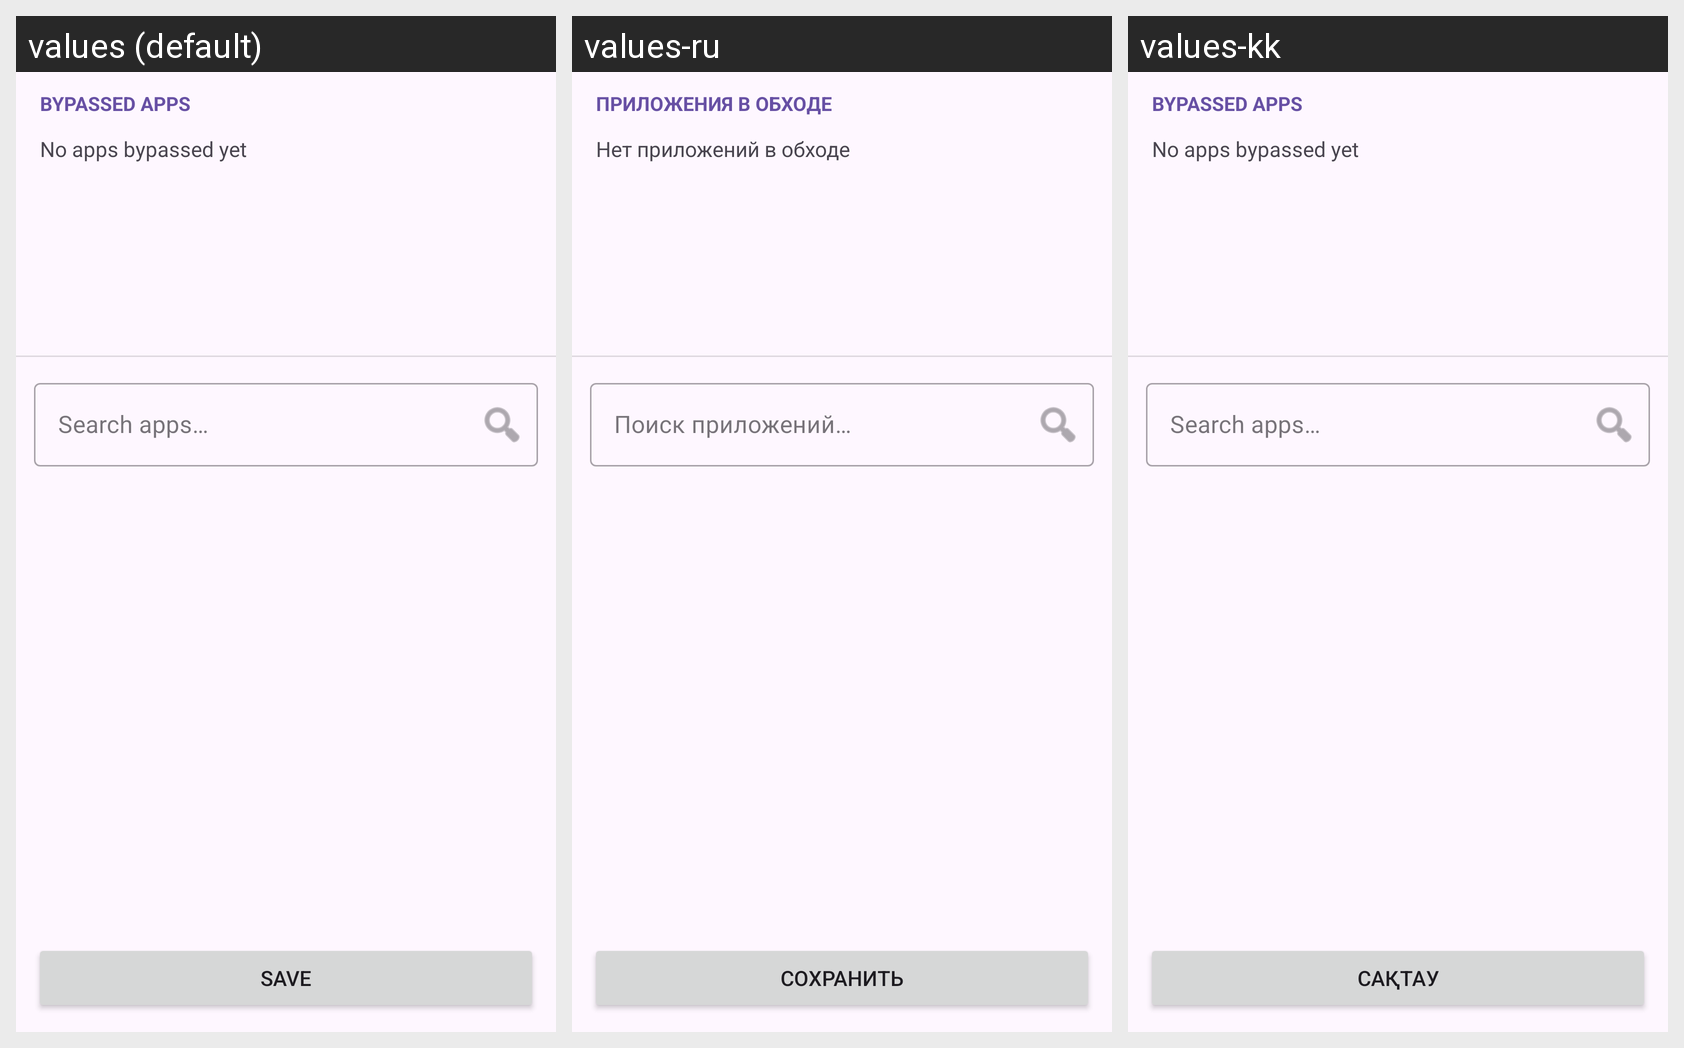

The same Android screen rendered under several of its app's locales, left to right. List the strings drawn on it with the default value and each locale's translation.
Android screen res/layout/activity_excluded_apps.xml rendered under 3 locales, left to right: values (default), values-ru, values-kk. Device: Nexus 5 (rendered at 1080×1920; each locale shown at half size, 540×960, under a caption strip naming it); theme Theme.MyVpn.
Strings drawn on this screen, with the default value and each locale's value (text and hints the layout hard-codes, and strings that could not be matched under every locale, appear in the picture but are not listed):

excluded_apps_bypassed_header
  values: Bypassed apps
  values-ru: Приложения в обходе
  values-kk: Bypassed apps  [not translated; the default value is used]

excluded_apps_empty
  values: No apps bypassed yet
  values-ru: Нет приложений в обходе
  values-kk: No apps bypassed yet  [not translated; the default value is used]

excluded_apps_search
  values: Search apps…
  values-ru: Поиск приложений…
  values-kk: Search apps…  [not translated; the default value is used]

settings_save
  values: Save
  values-ru: Сохранить
  values-kk: Сақтау
